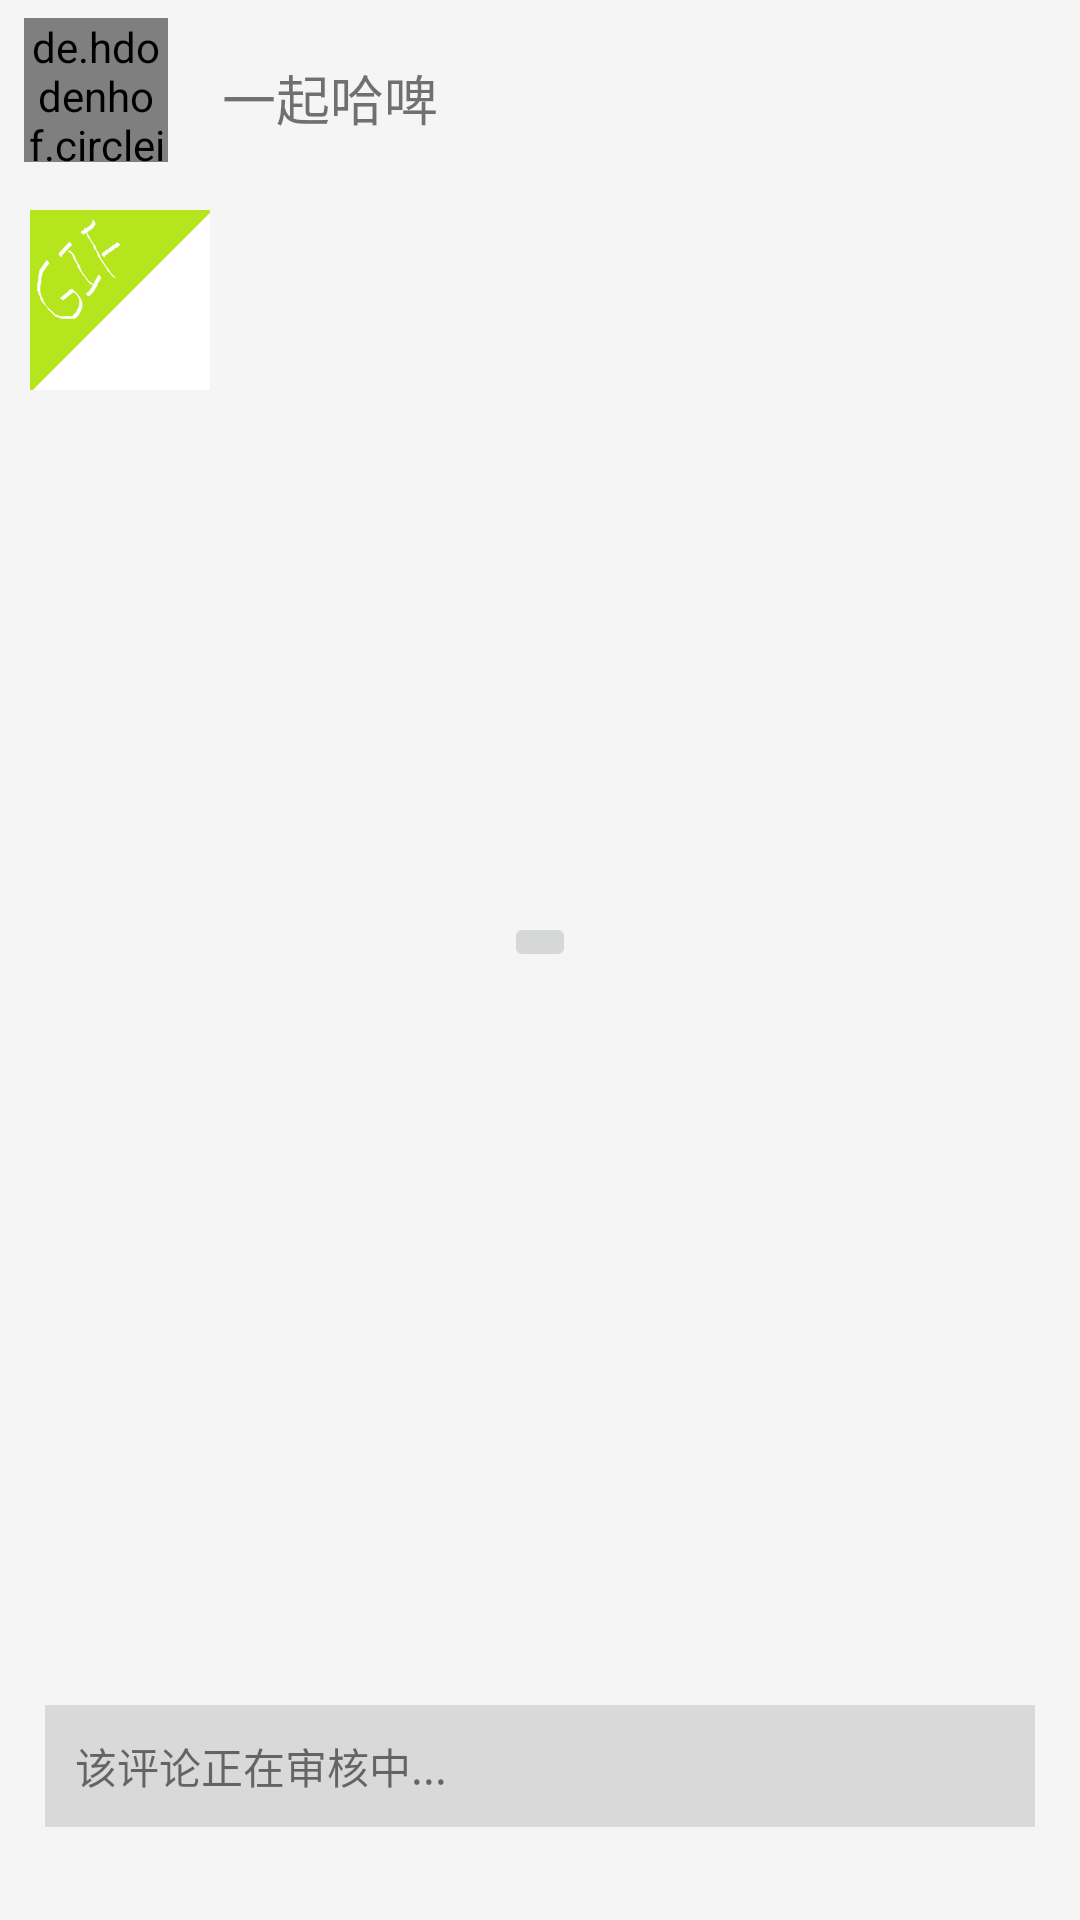

Here is an Android app screen rendered from its layout file. Give the layout XML and the strings, colors and styles it references.
<!-- AndroidManifest.xml: application theme Theme.GoodFoodHealthyRecipes -->
<!-- res/layout/fragment_joke_singleview_item.xml -->
<?xml version="1.0" encoding="utf-8"?>
<LinearLayout
        xmlns:android="http://schemas.android.com/apk/res/android"
        xmlns:app="http://schemas.android.com/apk/res-auto"
              android:id="@+id/ll_main"
              android:layout_width="match_parent"
              android:layout_height="match_parent"
              android:orientation="vertical">
                <RelativeLayout
                        android:layout_width="match_parent"
                        android:layout_height="wrap_content">
                        <de.hdodenhof.circleimageview.CircleImageView
                            android:id="@+id/img_avatar"
                            android:layout_width="48dp"
                            android:layout_height="48dp"
                            android:layout_centerVertical="true"
                            android:layout_marginTop="12dp"
                            android:layout_marginLeft="8dp"
                            app:civ_border_width="1dp"
                            app:civ_border_color="@color/background_recipe_title_bottom"/>
                        <TextView
                              android:id="@+id/tv_name"
                              android:layout_width="wrap_content"
                              android:layout_height="wrap_content"
                              android:paddingTop="5dp"
                              android:paddingLeft="18dp"
                              android:layout_toRightOf="@+id/img_avatar"
                              android:layout_centerVertical="true"
                              android:singleLine="true"
                              android:textSize="18sp"
                              android:text="一起哈啤"/>
                </RelativeLayout>
                <RelativeLayout
                        android:layout_width="match_parent"
                        android:layout_height="0dp"
                        android:layout_weight="1">
                <FrameLayout
                        android:id="@+id/rl_content"
                        android:layout_width="match_parent"
                        android:layout_height="match_parent"
                        android:layout_margin="5dp"
                        android:padding="5dp">
                        <ScrollView
                                android:layout_width="match_parent"
                                android:layout_height="wrap_content">
                        <TextView
                                android:id="@+id/tv_content"
                                android:layout_width="match_parent"
                                android:layout_height="wrap_content"
                                android:textSize="20sp"
                                android:textColor="@android:color/black"
                                android:text="@string/joke_item_value_text"
                                android:visibility="gone"/>
                        </ScrollView>
                        <ImageView
                                android:id="@+id/img_content"
                                android:layout_width="match_parent"
                                android:layout_height="match_parent"
                                android:scaleType="fitXY"/>
                        <ImageButton
                                android:id="@+id/img_player"
                                android:layout_width="wrap_content"
                                android:layout_height="wrap_content"
                                android:layout_gravity="center"
                                android:src="@mipmap/biz_video_play"/>
                        <ImageView
                                android:id="@+id/iv_isgif"
                                android:layout_width="60dp"
                                android:layout_height="60dp"
                                android:layout_gravity="top|left"
                                android:src="@mipmap/is_gif"
                                android:background="@android:color/transparent"/>
                </FrameLayout>
                <FrameLayout
                        android:id="@+id/rl_player"
                        android:layout_width="match_parent"
                        android:layout_height="match_parent"
                        android:visibility="gone">
                        <com.semperchen.goodfoodhealthyrecipes.mobile.wkvideoplayer.view.SuperVideoPlayer
                            android:id="@+id/video_player"
                            android:layout_width="match_parent"
                            android:layout_height="match_parent"/>
                </FrameLayout>
                </RelativeLayout>
        <RelativeLayout
                 android:id="@+id/rl_comments"
                 android:layout_width="match_parent"
                 android:layout_height="wrap_content"
                 android:padding="10dp"
                 android:layout_marginLeft="15dp"
                 android:layout_marginRight="15dp"
                 android:paddingLeft="15dp"
                 android:background="@color/commens_color">
                <TextView
                        android:layout_width="wrap_content"
                        android:layout_height="wrap_content"
                        android:gravity="center"
                        android:text="该评论正在审核中..."/>
        </RelativeLayout>
        <RelativeLayout
                android:id="@+id/rl_bottom"
                android:layout_width="match_parent"
                android:layout_height="wrap_content"
                android:layout_gravity="bottom">
                <TextView
                        android:id="@+id/tv_good"
                        style="@style/joke_item_bottom_text"
                        android:paddingLeft="20dp"/>
                <TextView
                        android:id="@+id/tv_bury"
                        style="@style/joke_item_bottom_text"
                        android:layout_alignParentRight="true"
                        android:paddingRight="20dp"/>
        </RelativeLayout>
</LinearLayout>
<!-- resources referenced by this layout -->
<resources>
  <color name="background_recipe_title_bottom">#ececec</color>
  <color name="commens_color">#AFCDCDCD</color>
  <!-- mipmap is_gif: png bitmap (mipmap-hdpi, 12065 bytes) -->
  <string name="joke_item_value_text">wo cao ni ma b!</string>
  <style name="joke_item_bottom_text">
          <item name="android:layout_width">wrap_content</item>
          <item name="android:layout_height">wrap_content</item>
          <item name="android:paddingTop">12dp</item>
          <item name="android:paddingLeft">8dp</item>
          <item name="android:textSize">@dimen/joke_item_number_text_size</item>
          <item name="android:textColor">@color/name_color</item>
      </style>
  <style name="Theme.GoodFoodHealthyRecipes" parent="Theme.GoodFoodHealthyRecipes.Base" />
  <dimen name="joke_item_number_text_size">14sp</dimen>
  <color name="name_color">#CF3A3A3A</color>
  <style name="Theme.GoodFoodHealthyRecipes.Base" parent="Theme.AppCompat.Light.NoActionBar">
          <item name="colorPrimary">@color/theme_primary</item>
          <item name="colorPrimaryDark">@color/theme_primary_dark</item>
          <item name="colorAccent">@color/theme_accent</item>
          <item name="android:windowBackground">@color/background_window</item>
  
          <item name="android:activityOpenEnterAnimation">@anim/activity_slide_in</item>
          <item name="android:activityOpenExitAnimation">@anim/activity_slide_out</item>
          <item name="android:activityCloseEnterAnimation">@anim/activity_slide_in</item>
          <item name="android:activityCloseExitAnimation">@anim/activity_slide_out</item>
  
  </style>
  <color name="theme_primary">#FF9800</color>
  <color name="theme_primary_dark">#ffff8800</color>
  <color name="theme_accent">#FF4081</color>
  <color name="background_window">#fff5f5f5</color>
</resources>
